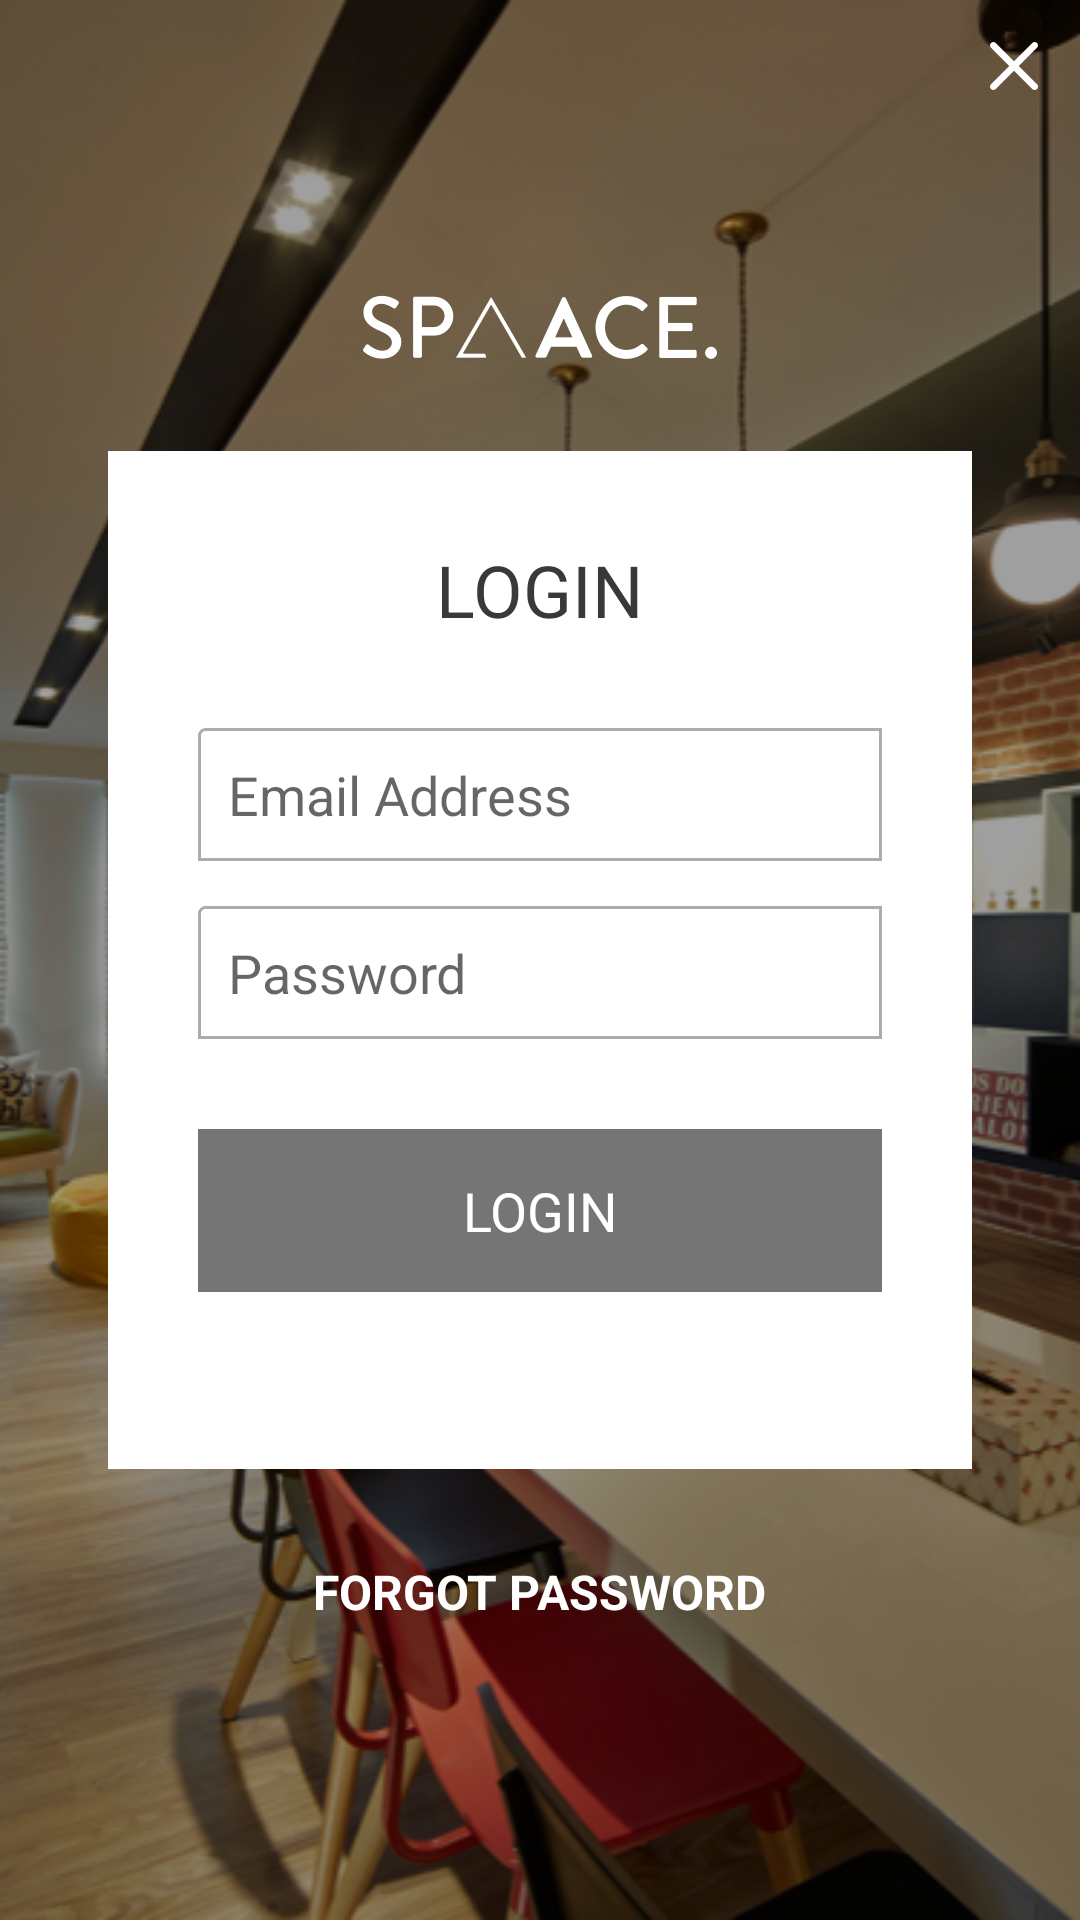

Here is an Android app screen rendered from its layout file. Give the layout XML and the strings, colors and styles it references.
<!-- AndroidManifest.xml: application theme AppTheme -->
<!-- res/layout/login_layout.xml -->
<?xml version="1.0" encoding="utf-8"?>
<RelativeLayout xmlns:android="http://schemas.android.com/apk/res/android"
    android:layout_width="match_parent"
    android:layout_height="match_parent"
    android:background="@drawable/login_bg">

    <RelativeLayout
        android:layout_width="match_parent"
        android:layout_height="match_parent"
        android:background="@color/soft_black_transparent_bg" />

    <ImageView
        android:id="@+id/close_activity_iv"
        android:layout_width="wrap_content"
        android:layout_height="wrap_content"
        android:layout_alignParentRight="true"
        android:padding="10dp"
        android:src="@drawable/ic_close" />

    <LinearLayout
        android:layout_width="match_parent"
        android:layout_height="wrap_content"
        android:layout_centerInParent="true"
        android:orientation="vertical">

        <ImageView
            android:layout_width="wrap_content"
            android:layout_height="wrap_content"
            android:layout_gravity="center_horizontal"
            android:layout_margin="30dp"
            android:src="@drawable/logo" />

        <LinearLayout
            android:layout_width="match_parent"
            android:layout_height="wrap_content"
            android:orientation="horizontal"
            android:weightSum="10">

            <View
                android:layout_width="0dp"
                android:layout_height="0dp"
                android:layout_weight="1" />

            <LinearLayout
                android:layout_width="0dp"
                android:layout_height="wrap_content"
                android:layout_weight="8"
                android:background="@color/white"
                android:orientation="vertical"
                android:padding="30dp">

                <TextView
                    android:id="@+id/login"
                    android:layout_width="wrap_content"
                    android:layout_height="wrap_content"
                    android:layout_gravity="center_horizontal"
                    android:layout_marginBottom="30dp"
                    android:text="@string/login"
                    android:textAllCaps="true"
                    android:textColor="@color/dark_gray"
                    android:textSize="24sp" />

                <EditText
                    android:id="@+id/email_et"
                    android:layout_width="match_parent"
                    android:layout_height="match_parent"
                    android:background="@drawable/square_light_border"
                    android:hint="@string/email_address"
                    android:inputType="textEmailAddress"
                    android:padding="10dp" />

                <EditText
                    android:id="@+id/password_et"
                    android:layout_width="match_parent"
                    android:layout_height="match_parent"
                    android:layout_marginTop="15dp"
                    android:background="@drawable/square_light_border"
                    android:hint="@string/password"
                    android:inputType="textPassword"
                    android:padding="10dp" />

                <RelativeLayout
                    android:layout_width="match_parent"
                    android:layout_height="wrap_content"
                    android:layout_marginBottom="10dp"
                    android:layout_marginTop="30dp"
                    android:background="@color/dark_gray">

                    <TextView
                        android:id="@+id/login_tv"
                        android:layout_width="match_parent"
                        android:layout_height="wrap_content"
                        android:background="@color/darker_gray"
                        android:gravity="center_horizontal"
                        android:padding="15dp"
                        android:text="@string/login"
                        android:textAllCaps="true"
                        android:textColor="@color/white"
                        android:textSize="18sp" />

                    <ProgressBar
                        android:id="@+id/loading_pb"
                        android:layout_width="wrap_content"
                        android:layout_height="wrap_content"
                        android:layout_centerInParent="true"
                        android:visibility="gone" />

                </RelativeLayout>

                <TextView
                    android:id="@+id/message_tv"
                    android:layout_width="wrap_content"
                    android:layout_height="wrap_content"
                    android:layout_gravity="center_horizontal"
                    android:textColor="@color/failed_red"
                    android:visibility="invisible" />

            </LinearLayout>

        </LinearLayout>

        <TextView
            android:layout_width="wrap_content"
            android:layout_height="wrap_content"
            android:layout_gravity="center_horizontal"
            android:layout_margin="30dp"
            android:text="@string/forgot_password"
            android:textAllCaps="true"
            android:textColor="@color/white"
            android:textSize="16sp"
            android:textStyle="bold" />

    </LinearLayout>

</RelativeLayout>
<!-- resources referenced by this layout -->
<resources>
  <color name="dark_gray">#393939</color>
  <color name="darker_gray">#757575</color>
  <color name="failed_red">#FE3824</color>
  <color name="soft_black_transparent_bg">#60000000</color>
  <color name="white">#ffffff</color>
  <!-- drawable ic_close: png bitmap (drawable-hdpi, 244 bytes) -->
  <!-- drawable login_bg: png bitmap (drawable, 461198 bytes) -->
  <!-- drawable logo: png bitmap (drawable-hdpi, 1952 bytes) -->
  <!-- drawable square_light_border (drawable) -->
  <shape xmlns:android="http://schemas.android.com/apk/res/android"
      android:shape="rectangle">
      <corners
          android:bottomLeftRadius="0dp"
          android:bottomRightRadius="0dp"
          android:radius="2dp"
          android:topRightRadius="0dp" />
      <stroke
          android:width="1dp"
          android:color="@color/ligth_gray" />
  </shape>
  <string name="email_address">Email Address</string>
  <string name="forgot_password">Forgot Password</string>
  <string name="login">Login</string>
  <string name="password">Password</string>
  <style name="AppTheme" parent="Theme.AppCompat.Light.NoActionBar">
          
          <item name="colorPrimary">@color/colorPrimary</item>
          <item name="colorPrimaryDark">@color/colorPrimaryDark</item>
          <item name="colorAccent">@color/colorAccent</item>
      </style>
  <color name="ligth_gray">#ACACAC</color>
  <color name="colorPrimary">#393939</color>
  <color name="colorPrimaryDark">#1e1e1e</color>
  <color name="colorAccent">#FF4081</color>
</resources>
